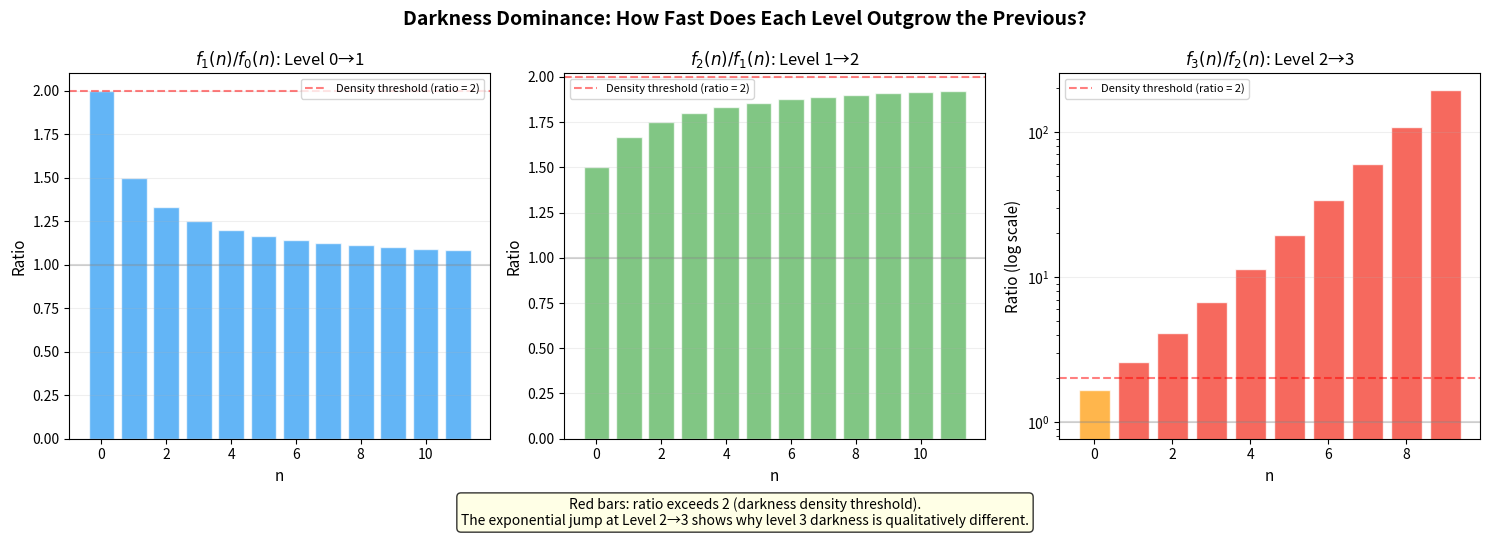

Python code for this plot:
#!/usr/bin/env python3
"""
Visualization 2: Darkness Dominance Ratios

Visualizes the ratio f_{k+1}(n) / f_k(n) for successive levels,
showing how the dominance gap widens. This illustrates the strict
hierarchy theorem: each darkness level is qualitatively harder
than the previous one.
"""
import numpy as np
import matplotlib.pyplot as plt


def fast_grow_closed(k, n):
    """Closed-form fast-growing hierarchy."""
    if k == 0:
        return n + 1
    elif k == 1:
        return n + 2
    elif k == 2:
        return 2 * n + 3
    elif k == 3:
        return 2 ** (n + 3) - 3
    return None


fig, axes = plt.subplots(1, 3, figsize=(15, 5))
colors = ['#2196F3', '#4CAF50', '#FF9800']
titles = [
    r'$f_1(n) / f_0(n)$: Level 0→1',
    r'$f_2(n) / f_1(n)$: Level 1→2',
    r'$f_3(n) / f_2(n)$: Level 2→3',
]

for idx, k in enumerate(range(3)):
    ax = axes[idx]
    n_max = 12 if k < 2 else 10
    n_vals = np.arange(0, n_max)

    ratios = []
    for n in n_vals:
        fk = fast_grow_closed(k, int(n))
        fk1 = fast_grow_closed(k + 1, int(n))
        ratios.append(fk1 / fk if fk > 0 else 0)

    bars = ax.bar(n_vals, ratios, color=colors[idx], alpha=0.7, edgecolor='white')

    # Color bars differently when ratio > 2 (density conjecture)
    for i, (bar, ratio) in enumerate(zip(bars, ratios)):
        if ratio > 2:
            bar.set_facecolor('#F44336')
            bar.set_alpha(0.8)

    ax.axhline(y=2, color='red', linestyle='--', alpha=0.5,
               label='Density threshold (ratio = 2)')
    ax.axhline(y=1, color='gray', linestyle='-', alpha=0.3)

    ax.set_xlabel('n', fontsize=11)
    ax.set_ylabel('Ratio', fontsize=11)
    ax.set_title(titles[idx], fontsize=12)
    ax.legend(fontsize=8)
    ax.grid(True, alpha=0.2, axis='y')

    if k == 2:
        ax.set_yscale('log')
        ax.set_ylabel('Ratio (log scale)', fontsize=11)

# Add explanatory text
fig.text(0.5, -0.05,
         'Red bars: ratio exceeds 2 (darkness density threshold).\n'
         'The exponential jump at Level 2→3 shows why level 3 darkness '
         'is qualitatively different.',
         ha='center', fontsize=10, style='italic',
         bbox=dict(boxstyle='round', facecolor='lightyellow', alpha=0.8))

plt.suptitle('Darkness Dominance: How Fast Does Each Level Outgrow the Previous?',
             fontsize=14, fontweight='bold')
plt.tight_layout()
plt.savefig('viz_dominance.png', dpi=150, bbox_inches='tight')
print("Saved viz_dominance.png")
